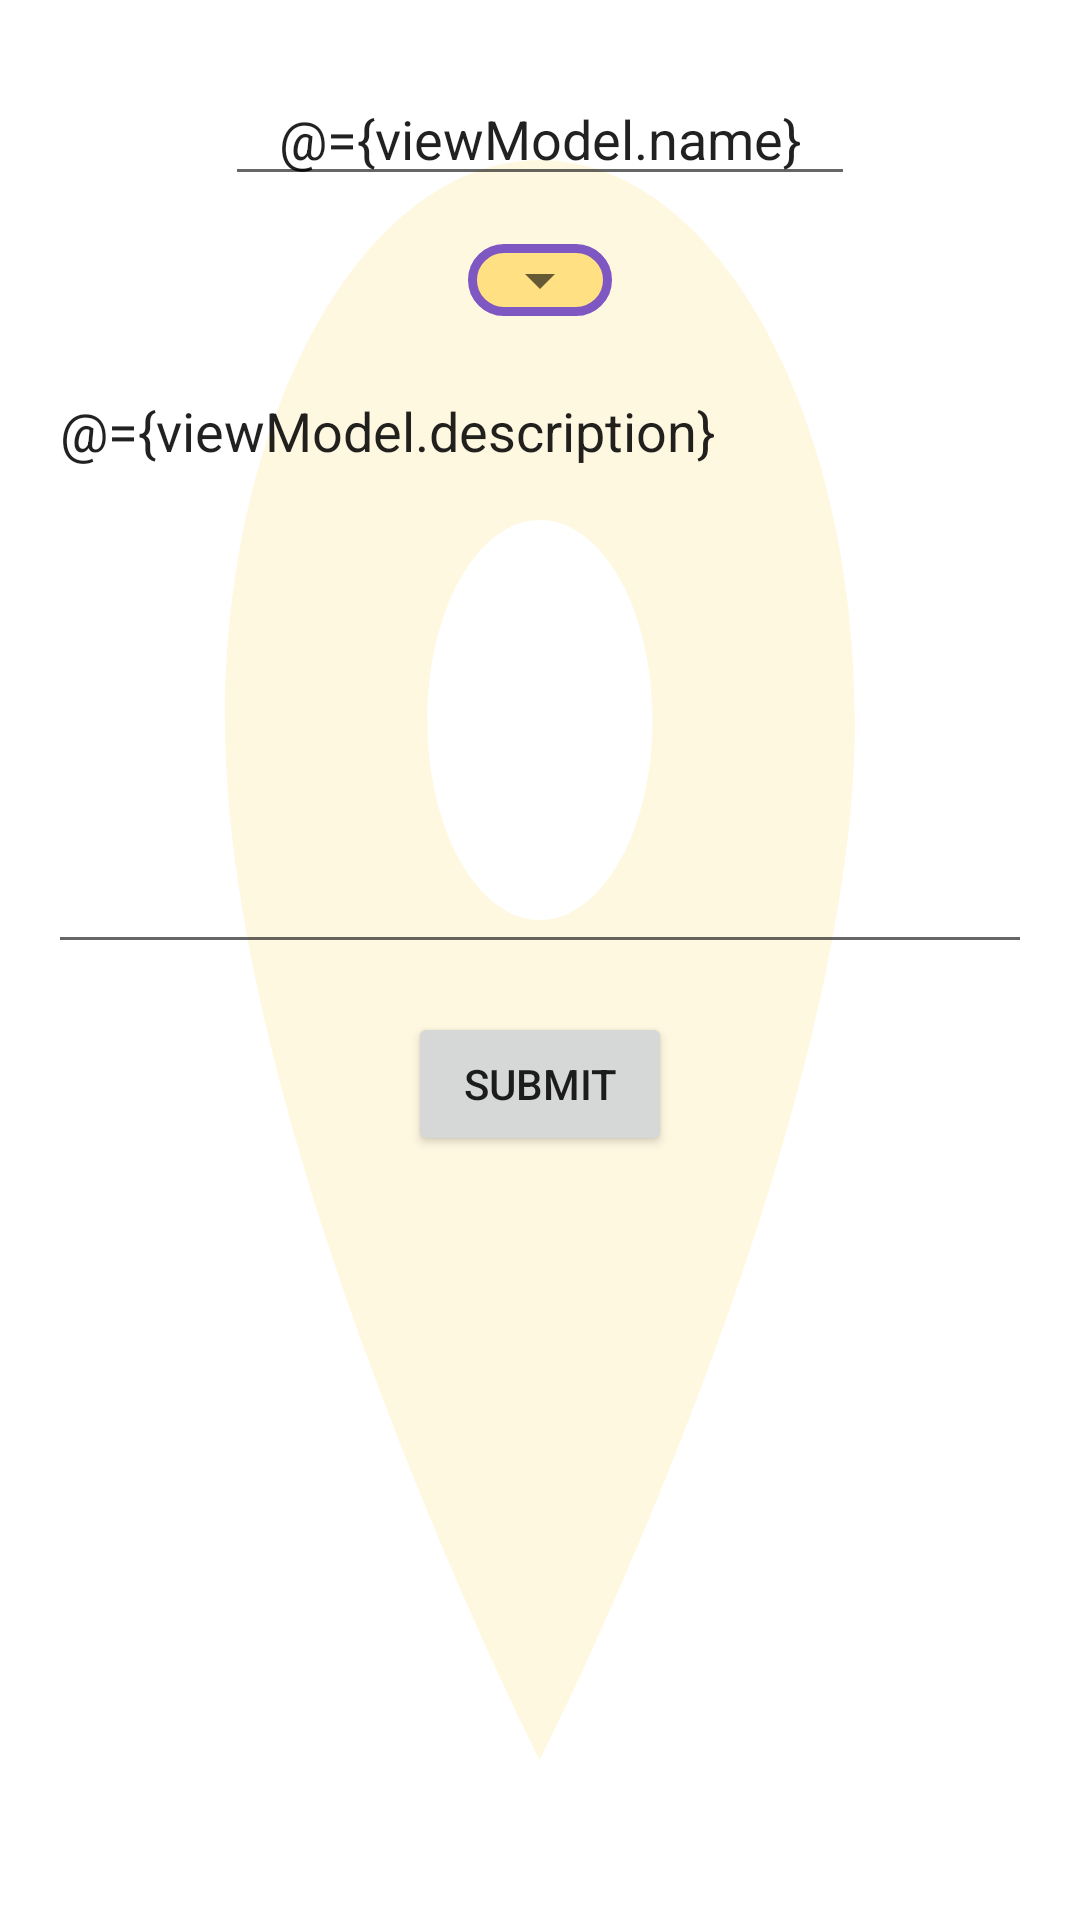

Here is an Android app screen rendered from its layout file. Give the layout XML and the strings, colors and styles it references.
<!-- AndroidManifest.xml: application theme Theme.YouthSpots -->
<!-- res/layout/point_add_fragment.xml -->
<?xml version="1.0" encoding="utf-8"?>
<layout xmlns:android="http://schemas.android.com/apk/res/android"
    xmlns:app="http://schemas.android.com/apk/res-auto"
    xmlns:tools="http://schemas.android.com/tools">

    <data>
        <variable
            name="viewModel"
            type="com.example.youthspots.ui.viewmodel.PointAddViewModel" />
    </data>

    <androidx.constraintlayout.widget.ConstraintLayout
        android:layout_width="match_parent"
        android:layout_height="match_parent"
        android:background="?background">

        <EditText
            android:id="@+id/editName"
            android:layout_width="wrap_content"
            android:layout_height="wrap_content"
            android:layout_marginStart="8dp"
            android:layout_marginTop="24dp"
            android:layout_marginEnd="8dp"
            android:ems="10"
            android:hint="@string/name"
            android:importantForAutofill="no"
            android:inputType="textPersonName"
            android:text="@={viewModel.name}"
            android:textAlignment="center"
            app:layout_constraintEnd_toEndOf="parent"
            app:layout_constraintStart_toStartOf="parent"
            app:layout_constraintTop_toTopOf="parent"
            tools:ignore="LabelFor" />

        <EditText
            android:id="@+id/editDesc"
            android:layout_width="0dp"
            android:layout_height="200dp"
            android:layout_marginStart="16dp"
            android:layout_marginTop="16dp"
            android:layout_marginEnd="16dp"
            android:hint="@string/description"
            android:ems="10"
            android:gravity="start|top"
            android:inputType="textMultiLine"
            android:text="@={viewModel.description}"
            app:layout_constraintEnd_toEndOf="parent"
            app:layout_constraintStart_toStartOf="parent"
            app:layout_constraintTop_toBottomOf="@+id/linearLayout3"
            tools:ignore="Autofill,LabelFor" />

        <LinearLayout
            android:id="@+id/linearLayout3"
            android:layout_width="wrap_content"
            android:layout_height="wrap_content"
            android:layout_marginTop="16dp"
            android:background="@drawable/spinner_background"
            app:layout_constraintEnd_toEndOf="parent"
            app:layout_constraintStart_toStartOf="parent"
            app:layout_constraintTop_toBottomOf="@+id/editName">

            <Spinner
                android:id="@+id/editType"
                android:layout_width="wrap_content"
                android:layout_height="wrap_content"
                android:popupBackground="@drawable/spinner_background"
                android:textAlignment="center" />
        </LinearLayout>

        <Button
            android:id="@+id/button"
            android:layout_width="wrap_content"
            android:layout_height="wrap_content"
            android:layout_marginStart="24dp"
            android:layout_marginTop="16dp"
            android:layout_marginEnd="24dp"
            android:onClick="@{()->viewModel.submit()}"
            android:text="@string/submit"
            app:layout_constraintEnd_toEndOf="parent"
            app:layout_constraintStart_toStartOf="parent"
            app:layout_constraintTop_toBottomOf="@+id/editDesc" />

    </androidx.constraintlayout.widget.ConstraintLayout>
</layout>
<!-- resources referenced by this layout -->
<resources>
  <!-- drawable spinner_background (drawable) -->
  <?xml version="1.0" encoding="UTF-8"?>
  <shape xmlns:android="http://schemas.android.com/apk/res/android">
      <solid android:color="?colorSecondary"/>
      <stroke android:width="3dp" android:color="?colorPrimary" />
      <corners android:radius="15dp"/>
  </shape>
  <string name="description">Description</string>
  <string name="name">Name</string>
  <string name="submit">Submit</string>
  <style name="Theme.YouthSpots" parent="Theme.MaterialComponents.DayNight.DarkActionBar">
          
          <item name="colorPrimary">@color/purple_400</item>
          <item name="colorPrimaryVariant">@color/purple_700</item>
          <item name="colorOnPrimary">@color/white</item>
          
          <item name="colorSecondary">@color/yellow_200</item>
          <item name="colorSecondaryVariant">@color/yellow_500</item>
          <item name="colorOnSecondary">@color/black</item>
          
          <item name="android:statusBarColor" tools:targetApi="l">?attr/colorPrimaryVariant</item>
          
          <item name="backgroundColor">@color/yellow_50</item>
          <item name="background">@drawable/background</item>
      </style>
  <color name="purple_400">#7E57C2</color>
  <color name="purple_700">#FF3700B3</color>
  <color name="white">#FFFFFFFF</color>
  <color name="yellow_200">#FFE082</color>
  <color name="yellow_500">#FFC107</color>
  <color name="black">#FF000000</color>
  <color name="yellow_50">#FFF8E1</color>
  <!-- drawable background (drawable) -->
  <?xml version="1.0" encoding="utf-8"?>
  <vector xmlns:android="http://schemas.android.com/apk/res/android"
      android:width="24dp"
      android:height="24dp"
      android:viewportWidth="24"
      android:viewportHeight="24">
      <path
          android:fillColor="@color/yellow_100"
          android:pathData="M12,2C8.13,2 5,5.13 5,9c0,5.25 7,13 7,13s7,-7.75 7,-13c0,-3.87 -3.13,-7 -7,-7zM12,11.5c-1.38,0 -2.5,-1.12 -2.5,-2.5s1.12,-2.5 2.5,-2.5 2.5,1.12 2.5,2.5 -1.12,2.5 -2.5,2.5z"/>
  </vector>
  <color name="yellow_100">#65FFECB3</color>
</resources>
